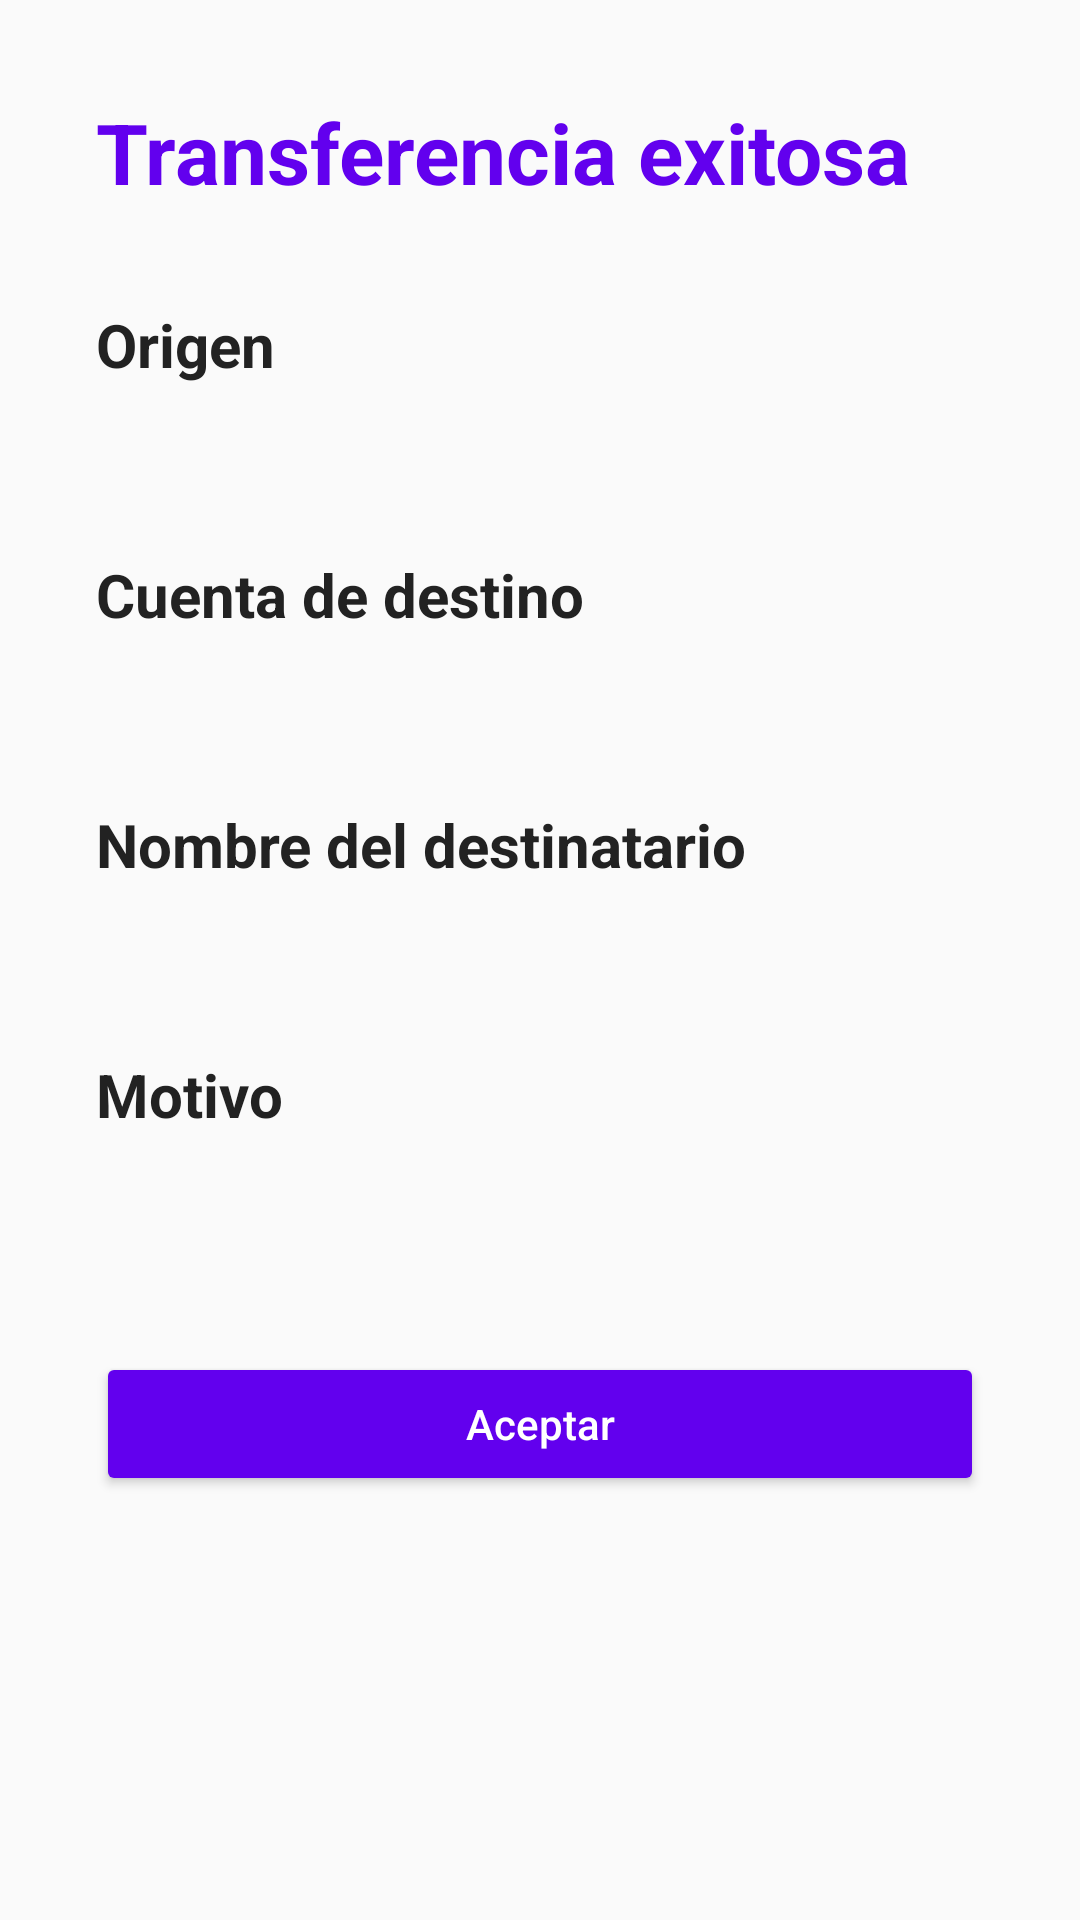

Android layout source for this screen:
<!-- AndroidManifest.xml: application theme Theme.MiBancaApp -->
<!-- res/layout/activity_transfer_success.xml -->
<?xml version="1.0" encoding="utf-8"?>
<ScrollView xmlns:android="http://schemas.android.com/apk/res/android"
    android:background="#FAFAFA"
    android:layout_width="match_parent"
    android:layout_height="match_parent"
    android:padding="32dp">

    <LinearLayout
        android:orientation="vertical"
        android:layout_width="match_parent"
        android:layout_height="wrap_content">

        <TextView
            android:id="@+id/textSuccess"
            android:text="Transferencia exitosa"
            android:textColor="@color/purple_500"
            android:textSize="28sp"
            android:textStyle="bold"
            android:layout_marginBottom="32dp"
            android:layout_width="wrap_content"
            android:layout_height="wrap_content" />

        <TextView
            android:text="Origen"
            android:textSize="20sp"
            android:textStyle="bold"
            android:textColor="#222222"
            android:layout_marginBottom="8dp"
            android:layout_width="wrap_content"
            android:layout_height="wrap_content" />

        <TextView
            android:id="@+id/textOrigen"
            android:textSize="18sp"
            android:textColor="#444444"
            android:layout_marginBottom="24dp"
            android:layout_width="wrap_content"
            android:layout_height="wrap_content" />

        <TextView
            android:text="Cuenta de destino"
            android:textSize="20sp"
            android:textStyle="bold"
            android:textColor="#222222"
            android:layout_marginBottom="8dp"
            android:layout_width="wrap_content"
            android:layout_height="wrap_content" />

        <TextView
            android:id="@+id/textDestino"
            android:textSize="18sp"
            android:textColor="#444444"
            android:layout_marginBottom="24dp"
            android:layout_width="wrap_content"
            android:layout_height="wrap_content" />

        <TextView
            android:text="Nombre del destinatario"
            android:textSize="20sp"
            android:textStyle="bold"
            android:textColor="#222222"
            android:layout_marginBottom="8dp"
            android:layout_width="wrap_content"
            android:layout_height="wrap_content" />

        <TextView
            android:id="@+id/textNombre"
            android:textSize="18sp"
            android:textColor="#444444"
            android:layout_marginBottom="24dp"
            android:layout_width="wrap_content"
            android:layout_height="wrap_content" />

        <TextView
            android:text="Motivo"
            android:textSize="20sp"
            android:textStyle="bold"
            android:textColor="#222222"
            android:layout_marginBottom="8dp"
            android:layout_width="wrap_content"
            android:layout_height="wrap_content" />

        <TextView
            android:id="@+id/textMotivo"
            android:textSize="18sp"
            android:textColor="#444444"
            android:layout_marginBottom="40dp"
            android:layout_width="wrap_content"
            android:layout_height="wrap_content" />

        <Button
            android:id="@+id/btnAccept"
            android:text="Aceptar"
            android:textAllCaps="false"
            android:backgroundTint="@color/purple_500"
            android:textColor="@android:color/white"
            android:layout_width="match_parent"
            android:layout_height="48dp" />

    </LinearLayout>
</ScrollView>
<!-- resources referenced by this layout -->
<resources>
  <style name="Theme.MiBancaApp" parent="Base.Theme.MiBancaApp" />
  <style name="Base.Theme.MiBancaApp" parent="Theme.Material3.DayNight.NoActionBar">
          
          
      </style>
  <!-- not gathered from this repository: default colours our renderer supplied (Android Studio template values) -->
  <color name="purple_500">#FF6200EE</color>
</resources>
